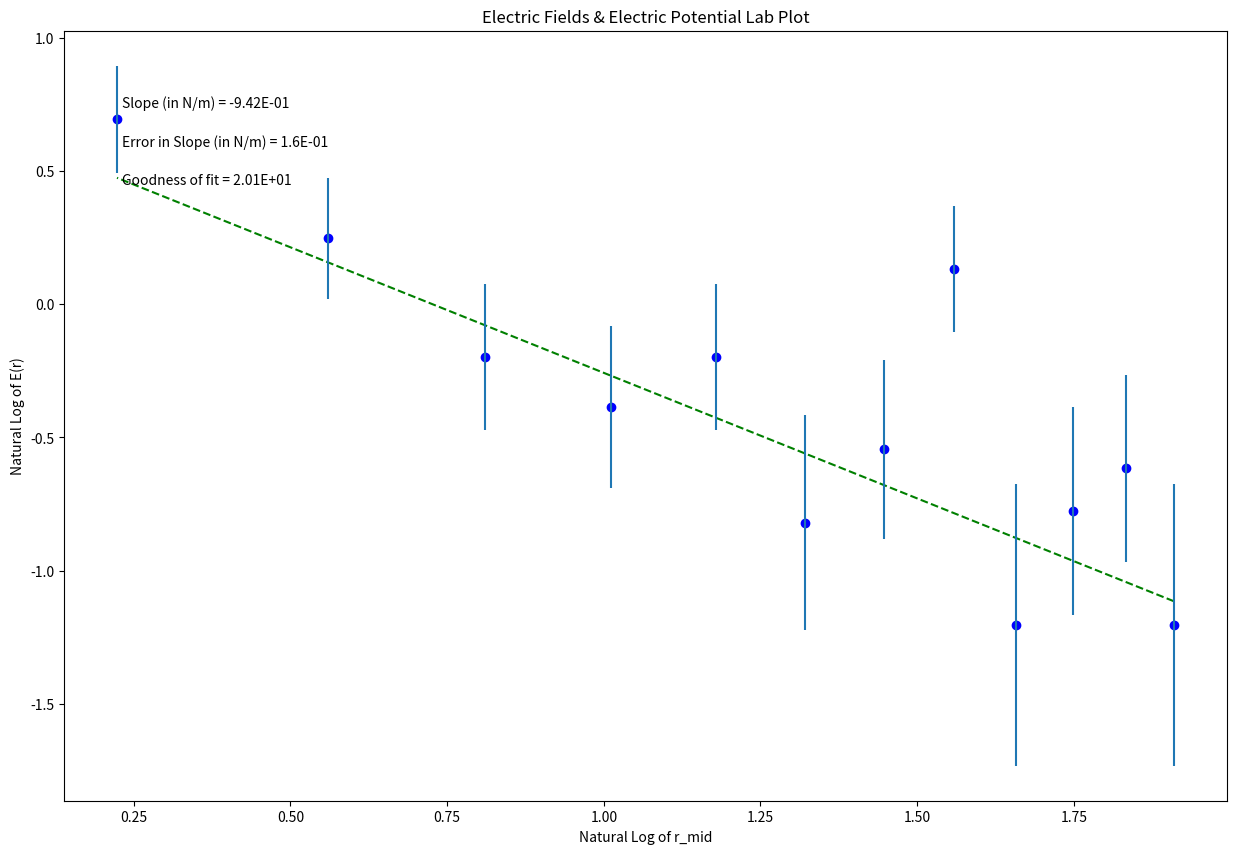

Here is the Python script that generated this plot:
#Brianna Beller
#phsx 218
#electric field & electric potential lab
#12 feb 2020

#####################################
#IMPORTS

import numpy as np
import matplotlib.pyplot as plt

#####################################
#IMPORTS

def unc_E(E, d_Delta_V, Delta_V, d_Delta_r, Delta_r):
    A = (d_Delta_V/Delta_V)**2
    B = (d_Delta_r/Delta_r)**2
    D=np.sqrt((A+B))
    return E*D

#####################################
#DATA

r = np.array([7,6.5,6,5.5,5,4.5,4,3.5,3,2.5,2,1.5,1])     #in cm
r=r*0.01                                                    #r from cm to m

r_mid = np.array([6.75,6.25,5.75,5.25,4.75,4.25,3.75,3.25,2.75,2.25,1.75,1.25])
Delta_V = np.array([-0.15,-0.27,0.23,-0.15,-0.57,-0.29,-0.22,-0.41,-0.34,-0.41,
                    -0.64,-1.0])

Delta_r=0.005
d_Delta_r=0.001               #in m
d_Delta_V=0.1                 #in V

i=0
E=[]
while i<len(Delta_V):
    E.append(Delta_V[i]/0.5)
    i+=1

E=np.array(E)
E=np.absolute(E)

un_E=unc_E(E, d_Delta_V, Delta_V, d_Delta_r, Delta_r)

ln_E=np.log(E)
ln_r_mid=np.log(r_mid)

sum_E_un_E=np.array(E+un_E)

un_ln_E=np.array(np.log(sum_E_un_E)-np.log(E))


#-----------------------------------------------#
#--------------PLOTTING CODE BELOW--------------#
#-----------------------------------------------#

xvariable = ln_r_mid
yvariable = ln_E
err_yvariable = np.array(un_ln_E)

#--------------------------------------------#

x = xvariable   
y = yvariable
dy = err_yvariable  

#----------------------------------------------#
#Don't need to change anything in this section!
 
#Find the intercept and slope, b and m, from Python's polynomial fitting function
b,m=np.polynomial.polynomial.polyfit(x,y,1,w=dy)

#Write the equation for the best fit line based on the slope and intercept
fit = b+m*x

#Calculate the error in slope and intercept 

def Delta(x, dy):
    D = (sum(1/dy**2))*(sum(x**2/dy**2))-(sum(x/dy**2))**2
    return D
 
D=Delta(x, dy)
 
dm = np.sqrt(1/D*sum(1/dy**2)) #error in slope
db = np.sqrt(1/D*sum(x**2/dy**2)) #error in intercept

#Calculate the "goodness of fit" from the linear least squares fitting document
def LLSFD2(x,y,dy):
    N = sum(((y-b-m*x)/dy)**2)
    return N
                      
N = LLSFD2(x,y,dy)

#-----------------------------------------------------------------------#
#Plot data on graph. Plot error bars and place values for slope, 
#error in slope and goodness of fit on the plot using "annotate"

plt.figure(figsize=(15,10))
 
plt.plot(x, fit, color='green', linestyle='--')
plt.scatter(x, y, color='blue', marker='o')
 
 
#create labels
plt.xlabel('Natural Log of r_mid')
plt.ylabel('Natural Log of E(r)')
plt.title('Electric Fields & Electric Potential Lab Plot')
 
plt.errorbar(x, y, yerr=dy, xerr=None, fmt="none") #don't need to plot x error bars
 
plt.annotate('Slope (in N/m) = {value:.{digits}E}'.format(value=m, digits=2),
             (0.05, 0.9), xycoords='axes fraction')
 
plt.annotate('Error in Slope (in N/m) = {value:.{digits}E}'.format(value=dm, digits=1),
             (0.05, 0.85), xycoords='axes fraction')
 
plt.annotate('Goodness of fit = {value:.{digits}E}'.format(value=N, digits=2),
             (0.05, 0.80), xycoords='axes fraction')

plt.show()